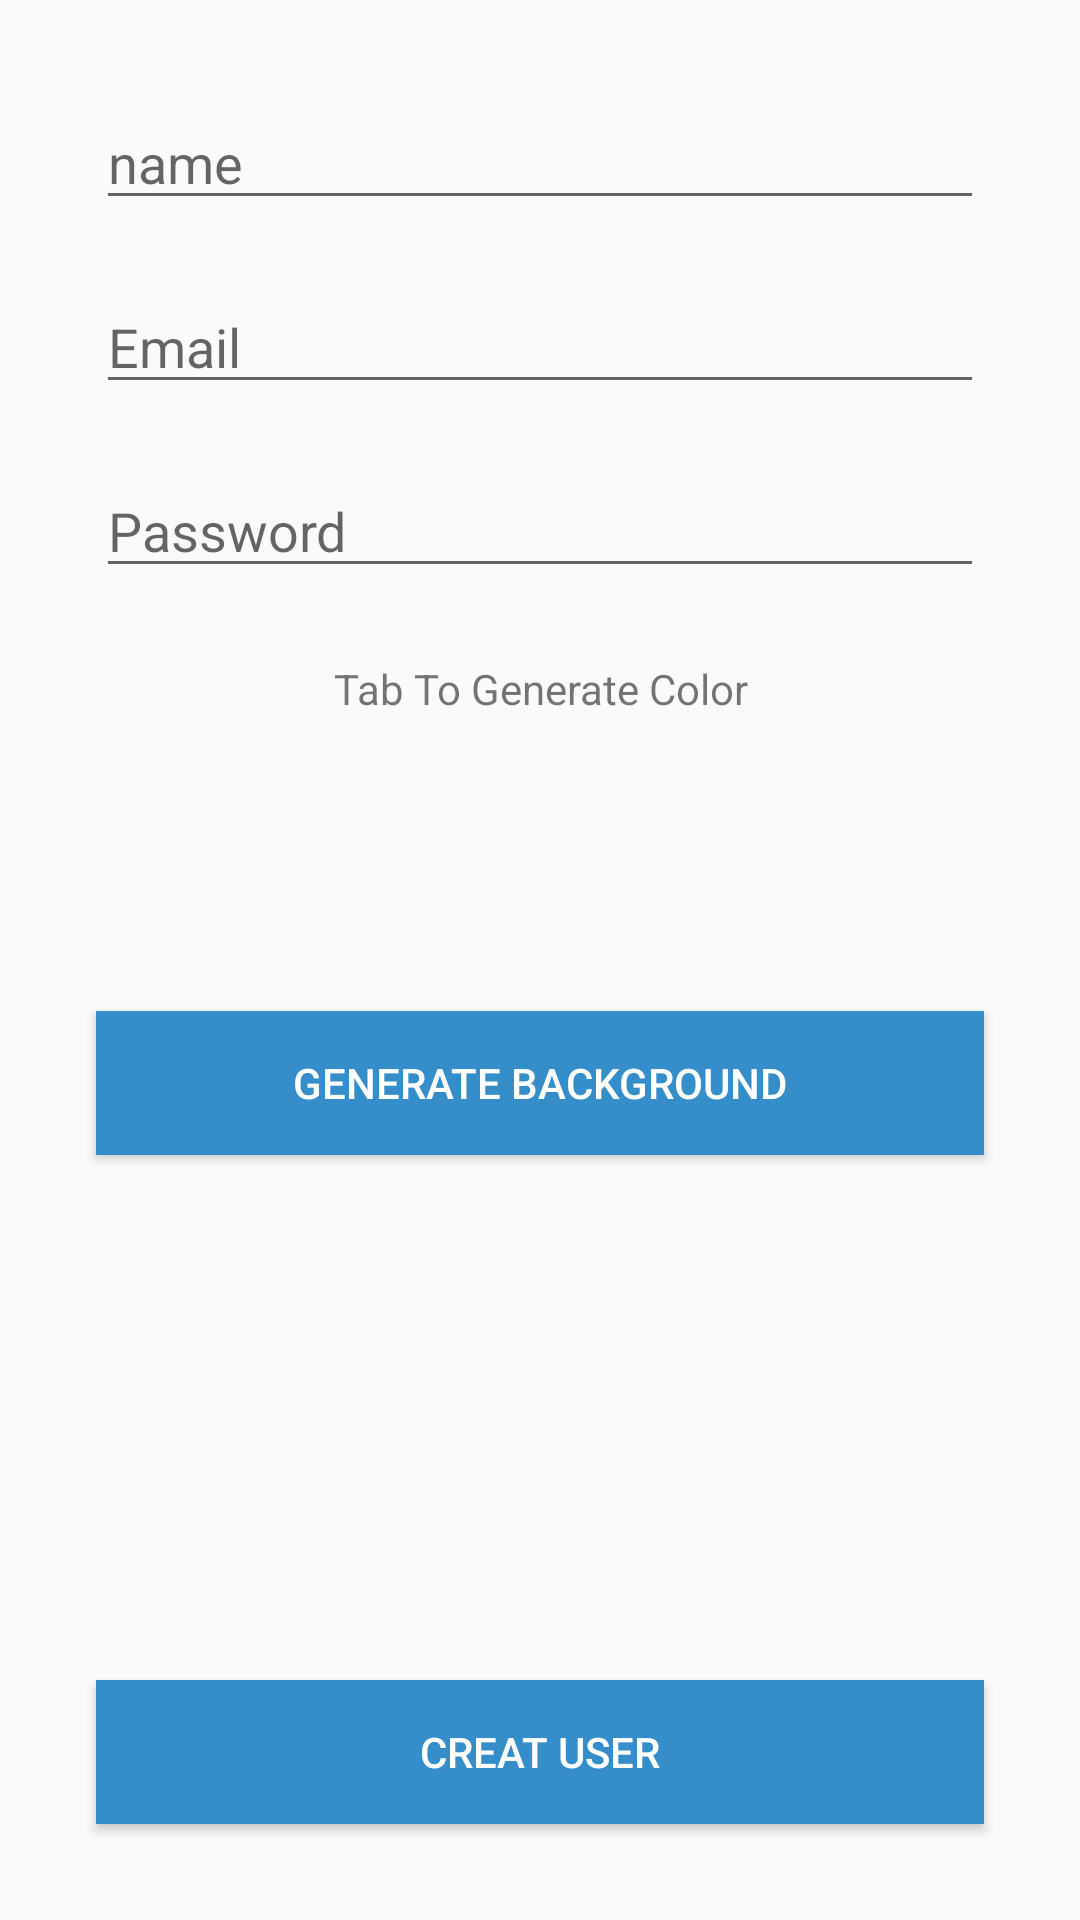

Layout XML and referenced resources for this Android screen:
<!-- AndroidManifest.xml: application theme AppTheme -->
<!-- res/layout/layout_activity_register.xml -->
<?xml version="1.0" encoding="utf-8"?>
<android.support.constraint.ConstraintLayout xmlns:android="http://schemas.android.com/apk/res/android"
    xmlns:app="http://schemas.android.com/apk/res-auto"
    xmlns:tools="http://schemas.android.com/tools"
    android:layout_width="match_parent"
    android:layout_height="match_parent"
    tools:context=".Controllers.activity_register">

    <EditText
        android:id="@+id/et_name"
        android:layout_width="0dp"
        android:layout_height="wrap_content"
        android:layout_marginEnd="32dp"
        android:layout_marginStart="32dp"
        android:layout_marginTop="32dp"
        android:ems="10"
        android:hint="name"
        android:inputType="textPersonName"
        app:layout_constraintBottom_toTopOf="@+id/et_email"
        app:layout_constraintEnd_toEndOf="parent"
        app:layout_constraintStart_toStartOf="parent"
        app:layout_constraintTop_toTopOf="parent"
        app:layout_constraintVertical_chainStyle="spread" />

    <EditText
        android:id="@+id/et_email"
        android:layout_width="0dp"
        android:layout_height="wrap_content"
        android:layout_marginBottom="20dp"
        android:layout_marginEnd="32dp"
        android:layout_marginStart="32dp"
        android:layout_marginTop="20dp"
        android:ems="10"
        android:hint="Email"

        android:inputType="textPersonName"
        app:layout_constraintBottom_toTopOf="@+id/et_password"
        app:layout_constraintEnd_toEndOf="parent"
        app:layout_constraintStart_toStartOf="parent"
        app:layout_constraintTop_toBottomOf="@+id/et_name" />

    <EditText
        android:id="@+id/et_password"
        android:layout_width="0dp"
        android:layout_height="wrap_content"
        android:layout_marginEnd="32dp"
        android:layout_marginStart="32dp"
        android:layout_marginTop="20dp"
        android:ems="10"
        android:hint="Password"
        android:inputType="textPassword"
        app:layout_constraintEnd_toEndOf="parent"
        app:layout_constraintStart_toStartOf="parent"
        app:layout_constraintTop_toBottomOf="@+id/et_email" />

    <TextView
        android:id="@+id/tv_color"
        android:layout_width="0dp"
        android:layout_height="wrap_content"
        android:layout_marginEnd="8dp"
        android:layout_marginStart="8dp"
        android:layout_marginTop="24dp"
        android:onClick="generateColorFun"
        android:text="Tab To Generate Color"
        android:textAlignment="center"
        app:layout_constraintEnd_toEndOf="parent"
        app:layout_constraintStart_toStartOf="parent"
        app:layout_constraintTop_toBottomOf="@+id/et_password" />

    <ImageView
        android:id="@+id/iv_profile"
        android:layout_width="91dp"
        android:layout_height="66dp"
        android:layout_marginTop="16dp"
        app:layout_constraintEnd_toEndOf="parent"
        app:layout_constraintStart_toStartOf="parent"
        app:layout_constraintTop_toBottomOf="@+id/tv_color"
        app:srcCompat="@mipmap/profiledefault" />

    <Button
        android:id="@+id/btn_generateProfile"
        android:layout_width="0dp"
        android:layout_height="wrap_content"
        android:layout_marginEnd="32dp"
        android:layout_marginStart="32dp"
        android:layout_marginTop="16dp"
        android:background="@color/colorAccent"
        android:onClick="generateProfileFun"
        android:text="GENERATE BACKGROUND"
        android:textColor="@android:color/background_light"
        app:layout_constraintEnd_toEndOf="parent"
        app:layout_constraintStart_toStartOf="parent"
        app:layout_constraintTop_toBottomOf="@+id/iv_profile" />

    <Button
        android:id="@+id/brn_register"
        android:layout_width="0dp"
        android:layout_height="wrap_content"
        android:layout_marginBottom="32dp"
        android:layout_marginEnd="32dp"
        android:layout_marginStart="32dp"
        android:background="@color/colorAccent"
        android:onClick="createUserFun"
        android:text="CREAT USER"
        android:textColor="@android:color/background_light"
        app:layout_constraintBottom_toBottomOf="parent"
        app:layout_constraintEnd_toEndOf="parent"
        app:layout_constraintStart_toStartOf="parent" />

    <ProgressBar
        android:id="@+id/registerLoading"
        style="?android:attr/progressBarStyleHorizontal"
        android:layout_width="0dp"
        android:layout_height="wrap_content"
        android:indeterminate="true"

        android:visibility="invisible"
        app:layout_constraintEnd_toEndOf="parent"
        app:layout_constraintStart_toStartOf="parent"
        app:layout_constraintTop_toTopOf="parent" />
</android.support.constraint.ConstraintLayout>
<!-- resources referenced by this layout -->
<resources>
  <color name="colorAccent">#358ec9</color>
  <style name="AppTheme" parent="Theme.AppCompat.Light.NoActionBar">
          
          <item name="colorPrimary">#358EC9</item>
          <item name="colorPrimaryDark">#358EC9</item>
          <item name="colorAccent">#358EC9</item>
      </style>
</resources>
